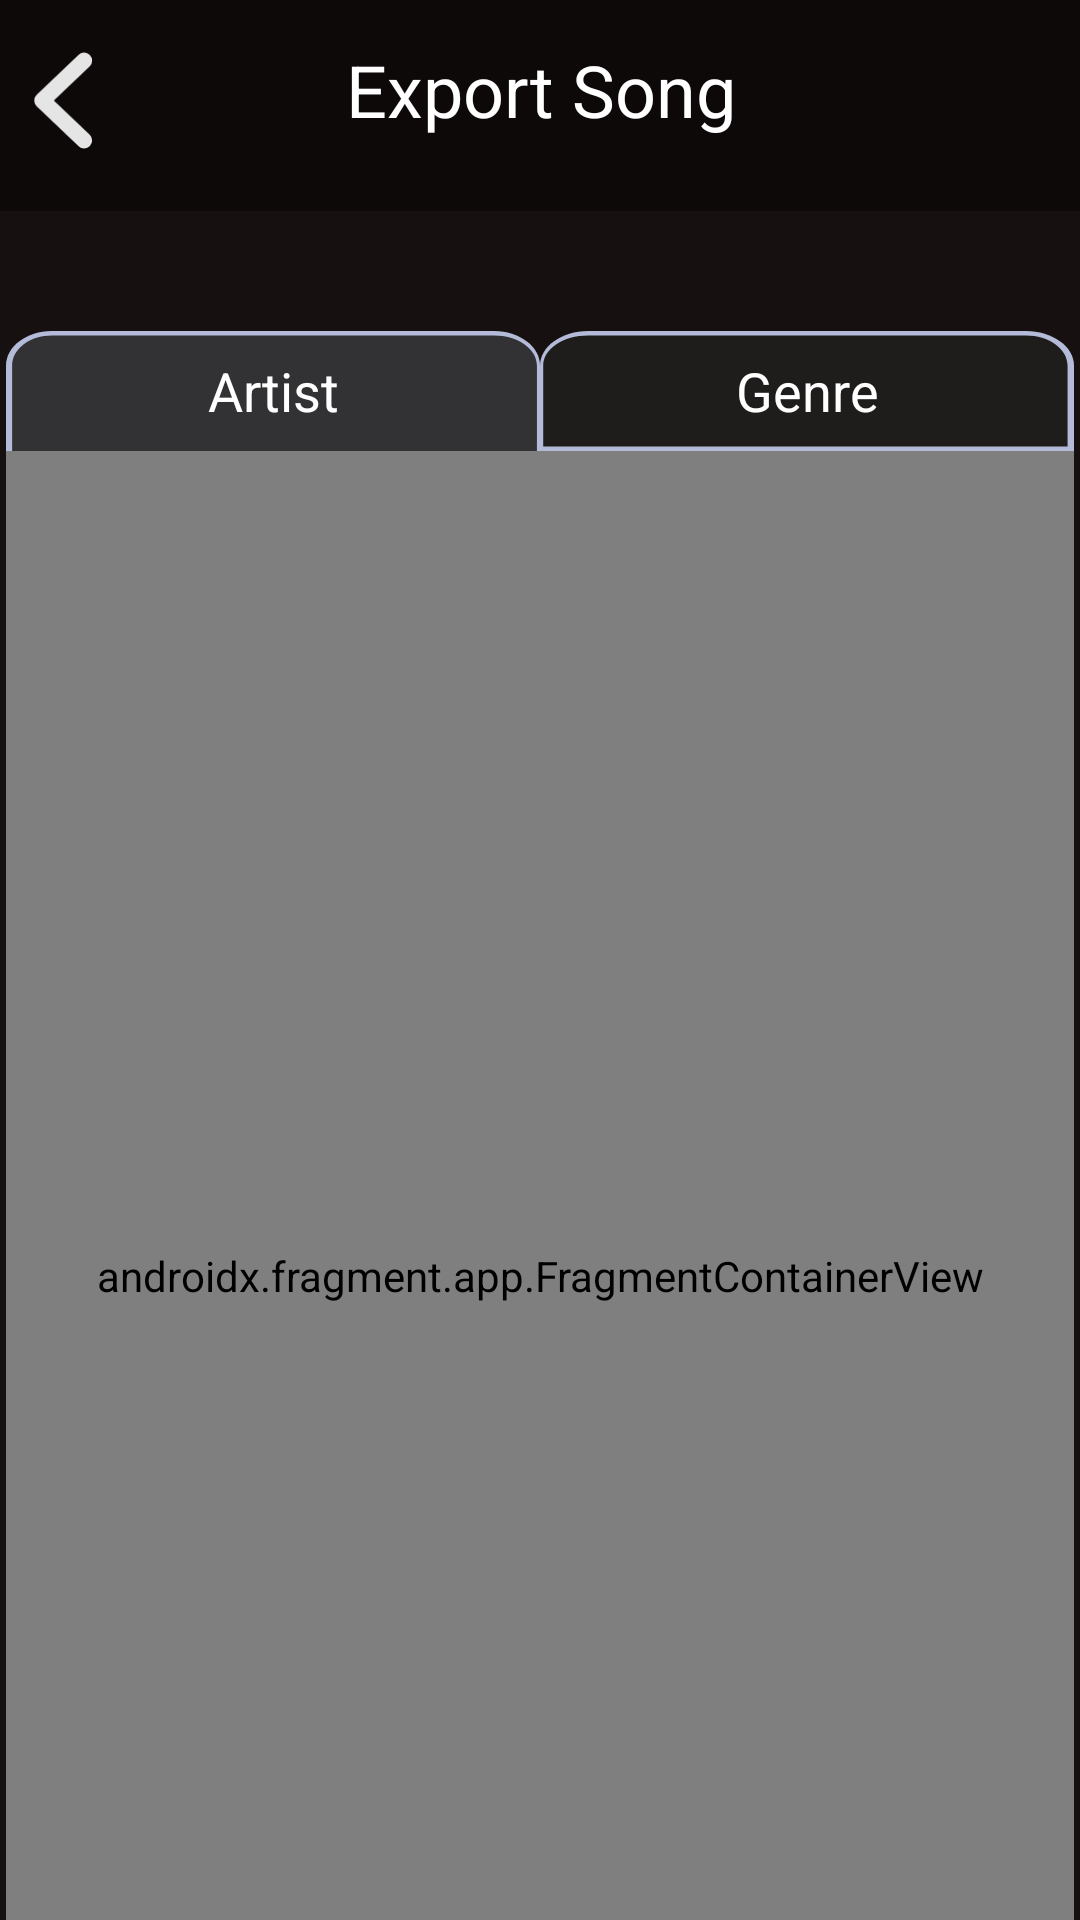

Produce the Android XML layout that renders to this screen, including the resource entries it uses.
<!-- AndroidManifest.xml: application theme Theme.Ovatify -->
<!-- res/layout/export_flow.xml -->
<?xml version="1.0" encoding="utf-8"?>
<androidx.constraintlayout.widget.ConstraintLayout xmlns:android="http://schemas.android.com/apk/res/android"
    xmlns:app="http://schemas.android.com/apk/res-auto"
    android:layout_width="match_parent"
    android:layout_height="match_parent"
    android:background="@color/dark_brown">

    <RelativeLayout
        android:id="@+id/bar"
        android:layout_width="match_parent"
        android:layout_height="70.25dp"
        android:layout_alignParentLeft="true"
        android:layout_alignParentTop="true"
        android:background="#0D0909"
        android:clipToOutline="true"
        app:layout_constraintEnd_toEndOf="parent"
        app:layout_constraintStart_toStartOf="parent"
        app:layout_constraintTop_toTopOf="parent">

        <TextView
            android:id="@+id/Friends"
            android:layout_width="match_parent"
            android:layout_height="60dp"
            android:layout_gravity="center_horizontal|center"
            android:gravity="center"
            android:text="Export Song"
            android:textColor="@color/home_ek2_color"
            android:textSize="24dp" />

        <RelativeLayout
            android:id="@+id/group_2049"
            android:layout_width="wrap_content"
            android:layout_height="wrap_content"
            android:layout_marginStart="11dp"
            android:layout_marginTop="11dp">


            <ImageView
                android:id="@+id/back_button"
                android:layout_width="20dp"
                android:layout_height="45dp"
                android:src="@drawable/icon"></ImageView>


        </RelativeLayout>
    </RelativeLayout>

    <RelativeLayout
        android:layout_width="356dp"
        android:layout_height="590dp"
        android:layout_marginStart="5dp"
        android:layout_marginTop="40dp"
        android:layout_marginEnd="5dp"
        app:layout_constraintEnd_toEndOf="parent"
        app:layout_constraintStart_toStartOf="parent"
        app:layout_constraintTop_toBottomOf="@+id/bar">

        <androidx.fragment.app.FragmentContainerView
            android:id="@+id/fragmentContainerViewUpload"
            android:name="com.sabanci.ovatify.fragment.ArtistExportFragment"
            android:layout_width="356dp"
            android:layout_height="550dp"
            android:layout_marginTop="40dp">

        </androidx.fragment.app.FragmentContainerView>

        <RelativeLayout
            android:id="@+id/artist_button"
            android:layout_width="178dp"
            android:layout_height="40dp"
            android:background="@drawable/upload_open">

            <TextView
                android:layout_width="match_parent"
                android:layout_height="60dp"
                android:layout_gravity="center_horizontal|center"
                android:gravity="center"
                android:text="Artist"
                android:textColor="@color/home_ek2_color"
                android:textSize="18dp" />
        </RelativeLayout>

        <RelativeLayout
            android:id="@+id/genre_button"
            android:layout_width="178dp"
            android:layout_height="40dp"
            android:layout_marginStart="178dp"
            android:background="@drawable/upload_closed"
            >

            <TextView
                android:layout_width="match_parent"
                android:layout_height="60dp"
                android:layout_gravity="center_horizontal|center"
                android:gravity="center"
                android:text="Genre"
                android:textColor="@color/home_ek2_color"
                android:textSize="18dp" />
        </RelativeLayout>

    </RelativeLayout>

</androidx.constraintlayout.widget.ConstraintLayout>
<!-- resources referenced by this layout -->
<resources>
  <color name="dark_brown">#161010</color>
  <color name="home_ek2_color">#FFFFFF</color>
  <!-- drawable icon (drawable) -->
  <vector xmlns:android="http://schemas.android.com/apk/res/android"
      android:width="13dp"
      android:height="21dp"
      android:viewportWidth="13"
      android:viewportHeight="21">
    <path
        android:pathData="M11.078,1.854L2,10.5L11.078,19.146"
        android:strokeAlpha="0.9"
        android:strokeLineJoin="round"
        android:strokeWidth="3.45833"
        android:fillColor="#00000000"
        android:strokeColor="#ffffff"
        android:strokeLineCap="round"/>
  </vector>
  <!-- drawable upload_closed (drawable) -->
  <vector xmlns:android="http://schemas.android.com/apk/res/android"
      android:width="166dp"
      android:height="52dp"
      android:viewportWidth="166"
      android:viewportHeight="52">
    <path
        android:pathData="M0,15C0,6.72 6.72,0 15,0H151C159.28,0 166,6.72 166,15V52H0V15Z"
        android:fillColor="#292929"
        android:fillAlpha="0.5"/>
    <group>
      <clip-path
          android:pathData="M0,15C0,6.72 6.72,0 15,0H151C159.28,0 166,6.72 166,15V52H0V15Z"/>
      <path
          android:pathData="M-1,14C-1,5.16 6.16,-2 15,-2H151C160.39,-2 168,5.61 168,15H164C164,7.82 158.18,2 151,2H15C7.27,2 1,7.82 1,15L-1,14ZM168,54H-1L1,50H164L168,54ZM-1,54V14C-1,5.16 6.16,-2 15,-2V2C7.27,2 1,7.82 1,15V50L-1,54ZM151,-2C160.39,-2 168,5.61 168,15V54L164,50V15C164,7.82 158.18,2 151,2V-2Z"
          android:fillColor="#B3BBD8"/>
    </group>
  </vector>
  <!-- drawable upload_open (drawable) -->
  <vector xmlns:android="http://schemas.android.com/apk/res/android"
      android:width="174dp"
      android:height="52dp"
      android:viewportWidth="174"
      android:viewportHeight="52">
    <path
        android:pathData="M0,15C0,6.72 6.72,0 15,0H159C167.28,0 174,6.72 174,15V52H0V15Z"
        android:fillColor="#323234"/>
    <group>
      <clip-path
          android:pathData="M0,15C0,6.72 6.72,0 15,0H159C167.28,0 174,6.72 174,15V52H0V15Z"/>
      <path
          android:pathData="M-2,15C-2,5.61 5.61,-2 15,-2H159C167.84,-2 175,5.16 175,14L173,15C173,7.82 166.73,2 159,2H15C7.82,2 2,7.82 2,15H-2ZM174,52H0H174ZM-2,52V15C-2,5.61 5.61,-2 15,-2V2C7.82,2 2,7.82 2,15V52H-2ZM159,-2C167.84,-2 175,5.16 175,14V52H173V15C173,7.82 166.73,2 159,2V-2Z"
          android:fillColor="#B3BBD8"/>
    </group>
  </vector>
  <style name="Theme.Ovatify" parent="Base.Theme.Ovatify" />
  <style name="Base.Theme.Ovatify" parent="Theme.AppCompat.Light.NoActionBar">
          
          
      </style>
</resources>
